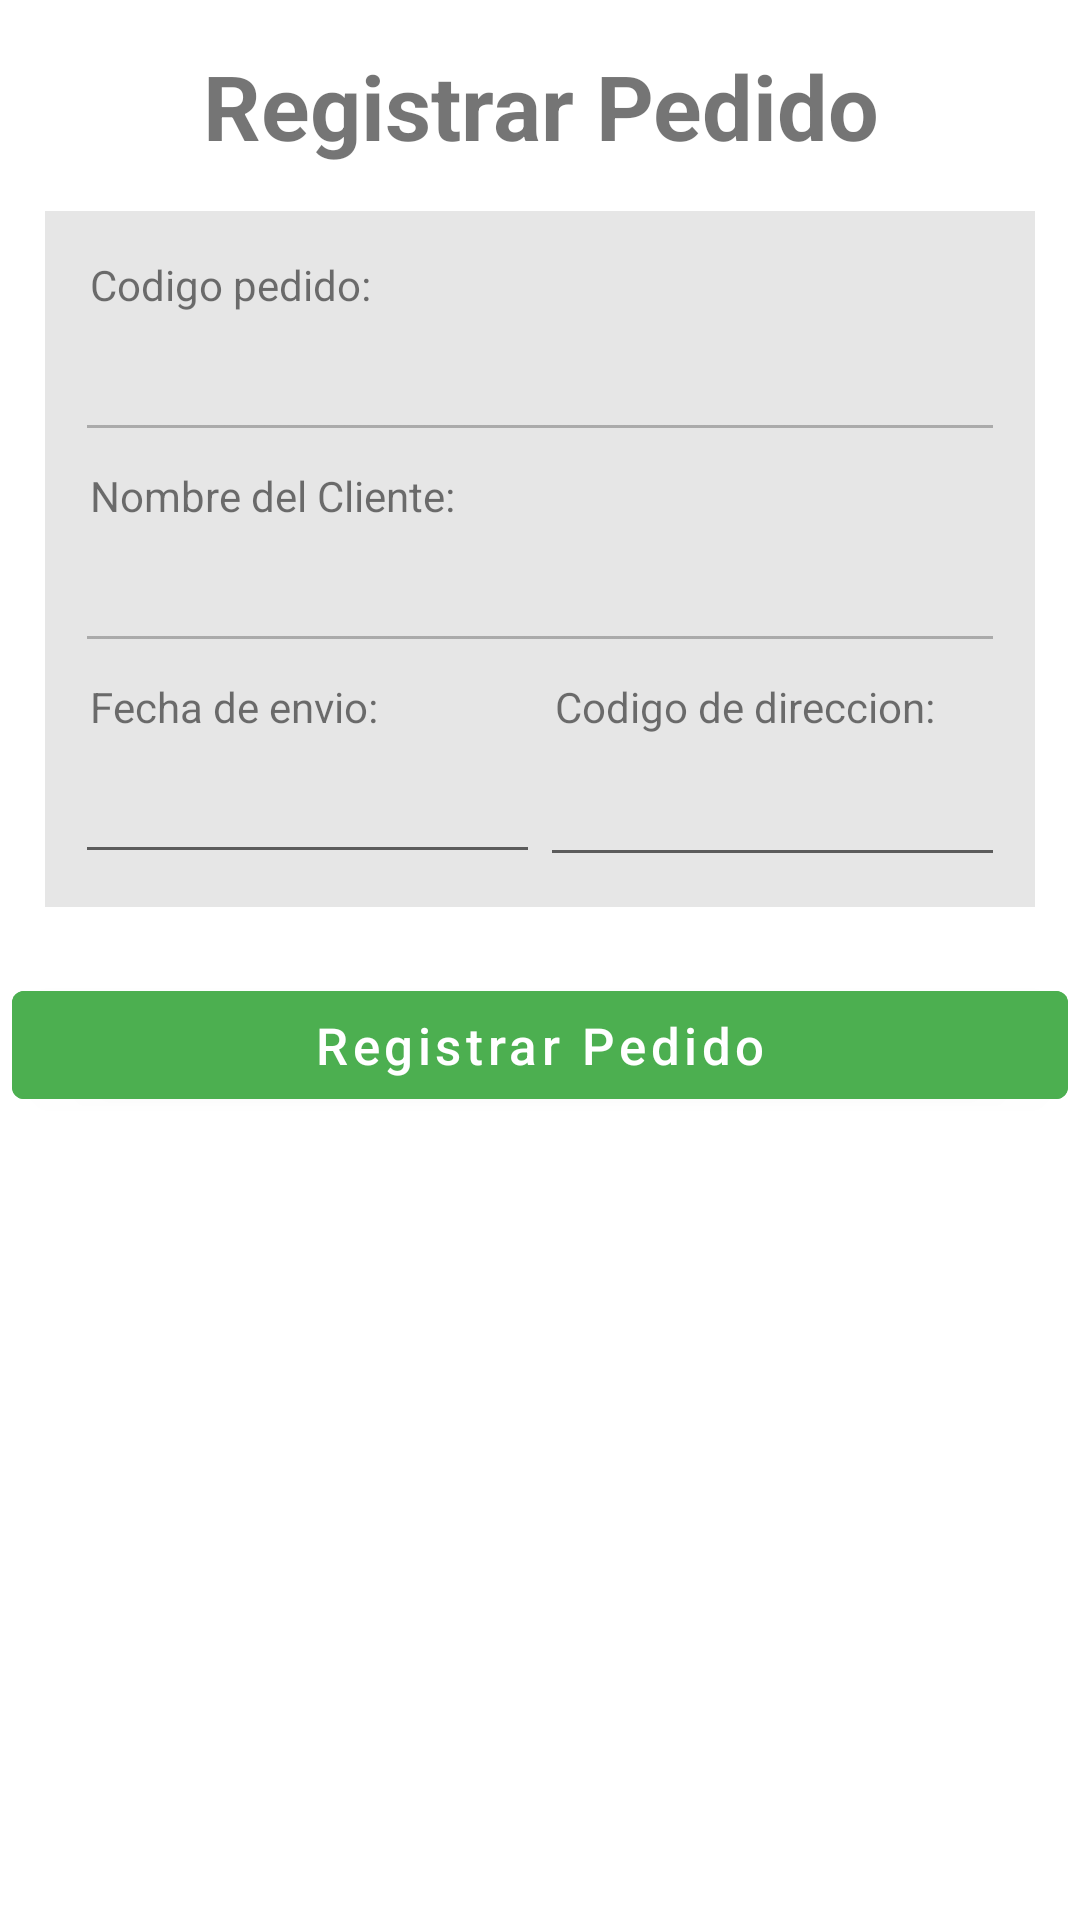

Layout XML and referenced resources for this Android screen:
<!-- AndroidManifest.xml: application theme Theme.Grupo_01_Tarea_12_Ejercicio_01 -->
<!-- res/layout/fragment_registrar_pedido.xml -->
<?xml version="1.0" encoding="utf-8"?>
<LinearLayout xmlns:android="http://schemas.android.com/apk/res/android"
    xmlns:tools="http://schemas.android.com/tools"
    android:layout_width="match_parent"
    android:layout_height="match_parent"
    android:orientation="vertical"
    tools:context=".RegistrarPedidoFragment">

    
    <LinearLayout
        android:layout_width="match_parent"
        android:layout_height="wrap_content"
        android:orientation="vertical">
        <TextView
            android:id="@+id/form_title"
            android:layout_width="match_parent"
            android:layout_height="wrap_content"
            android:text="Registrar Pedido"
            android:textSize="30sp"
            android:textAlignment="center"
            android:textStyle="bold"
            android:layout_marginVertical="15dp"/>

        <LinearLayout
            android:layout_width="match_parent"
            android:layout_height="wrap_content"
            android:orientation="vertical"
            android:background="#E6E6E6"
            android:layout_marginHorizontal="15dp"
            android:padding="10dp">

            
            <LinearLayout
                android:layout_width="match_parent"
                android:layout_height="wrap_content"
                android:orientation="vertical">
                <TextView
                    android:layout_width="match_parent"
                    android:layout_height="wrap_content"
                    android:text="Codigo pedido: "
                    android:layout_margin="5dp"/>
                <EditText
                    android:id="@+id/edt_codigo_pedido"
                    android:layout_width="match_parent"
                    android:layout_height="wrap_content"
                    android:enabled="false"/>
            </LinearLayout>

            
            <LinearLayout
                android:layout_width="match_parent"
                android:layout_height="wrap_content"
                android:orientation="vertical">
                <TextView
                    android:layout_width="match_parent"
                    android:layout_height="wrap_content"
                    android:text="Nombre del Cliente: "
                    android:layout_margin="5dp"/>
                <EditText
                    android:id="@+id/edt_codigo_cliente"
                    android:layout_width="match_parent"
                    android:layout_height="wrap_content"
                    android:enabled="false"/>
            </LinearLayout>

            
            <LinearLayout
                android:layout_width="match_parent"
                android:layout_height="wrap_content"
                android:orientation="horizontal">

                
                <LinearLayout
                    android:layout_width="0dp"
                    android:layout_height="wrap_content"
                    android:layout_weight="1"
                    android:orientation="vertical">
                    <TextView
                        android:layout_width="match_parent"
                        android:layout_height="wrap_content"
                        android:text="Fecha de envio: "
                        android:layout_margin="5dp"/>
                    <EditText
                        android:id="@+id/edt_fecha_envio"
                        android:layout_width="match_parent"
                        android:layout_height="wrap_content"
                        android:inputType="datetime"/>
                </LinearLayout>

                
                <LinearLayout
                    android:layout_width="0dp"
                    android:layout_height="wrap_content"
                    android:layout_weight="1"
                    android:orientation="vertical">
                    <TextView
                        android:layout_width="match_parent"
                        android:layout_height="wrap_content"
                        android:text="Codigo de direccion: "
                        android:layout_margin="5dp"/>
                    <EditText
                        android:id="@+id/sp_codigo_direccion"
                        android:layout_width="match_parent"
                        android:layout_height="wrap_content"
                        android:padding="09dp"/>
                </LinearLayout>

            </LinearLayout>

        </LinearLayout>


        <ListView
            android:id="@+id/lv_articulos"
            android:layout_width="match_parent"
            android:layout_height="0dp"
            android:layout_marginHorizontal="15dp"
            android:padding="5dp"
            android:layout_weight="1"/>

        <LinearLayout
            android:id="@+id/layotu_agregar_pedido"
            android:layout_width="match_parent"
            android:layout_height="wrap_content"
            android:layout_marginHorizontal="0dp"
            android:orientation="horizontal"
            android:layout_marginTop="8dp">
            <com.google.android.material.button.MaterialButton
                android:id="@+id/btn_registrar_pedido"
                android:layout_width="0dp"
                android:layout_height="wrap_content"
                android:padding="5dp"
                android:backgroundTint="#4CAF50"
                android:layout_weight="1"
                android:textAllCaps="false"
                android:textSize="17sp"
                android:layout_margin="4dp"
                android:text="Registrar Pedido"/>
        </LinearLayout>

        
        <LinearLayout
            android:id="@+id/hidden_layout"
            android:layout_width="match_parent"
            android:layout_height="wrap_content"
            android:layout_marginHorizontal="0dp"
            android:orientation="horizontal"
            android:layout_marginBottom="0dp"
            android:visibility="gone">
            <com.google.android.material.button.MaterialButton
                android:id="@+id/btn_actualizar"
                android:layout_width="0dp"
                android:layout_height="wrap_content"
                android:padding="8dp"
                android:backgroundTint="#CDDC39"
                android:layout_weight="1"
                android:textSize="17sp"
                android:textAllCaps="false"
                android:layout_margin="4dp"
                android:text="Actualizar"/>
            <com.google.android.material.button.MaterialButton
                android:id="@+id/btn_agregar_articulo"
                android:layout_width="0dp"
                android:layout_height="wrap_content"
                android:padding="8dp"
                android:backgroundTint="@color/teal_700"
                android:layout_weight="1"
                android:textSize="17sp"
                android:textAllCaps="false"
                android:layout_margin="4dp"
                android:text="Agregar Articulo"/>
        </LinearLayout>

    </LinearLayout>

</LinearLayout>
<!-- resources referenced by this layout -->
<resources>
  <style name="Theme.Grupo_01_Tarea_12_Ejercicio_01" parent="Theme.MaterialComponents.DayNight.DarkActionBar">
          
          <item name="colorPrimary">@color/purple_500</item>
          <item name="colorPrimaryVariant">@color/purple_700</item>
          <item name="colorOnPrimary">@color/white</item>
          
          <item name="colorSecondary">@color/teal_200</item>
          <item name="colorSecondaryVariant">@color/teal_700</item>
          <item name="colorOnSecondary">@color/black</item>
          
          <item name="android:statusBarColor">?attr/colorPrimaryVariant</item>
          
      </style>
  <!-- not gathered from this repository: default colours our renderer supplied (Android Studio template values) -->
  <color name="purple_500">#FF6200EE</color>
  <color name="purple_700">#FF3700B3</color>
  <color name="teal_200">#FF03DAC5</color>
  <color name="teal_700">#FF018786</color>
  <color name="black">#FF000000</color>
  <color name="white">#FFFFFFFF</color>
</resources>
